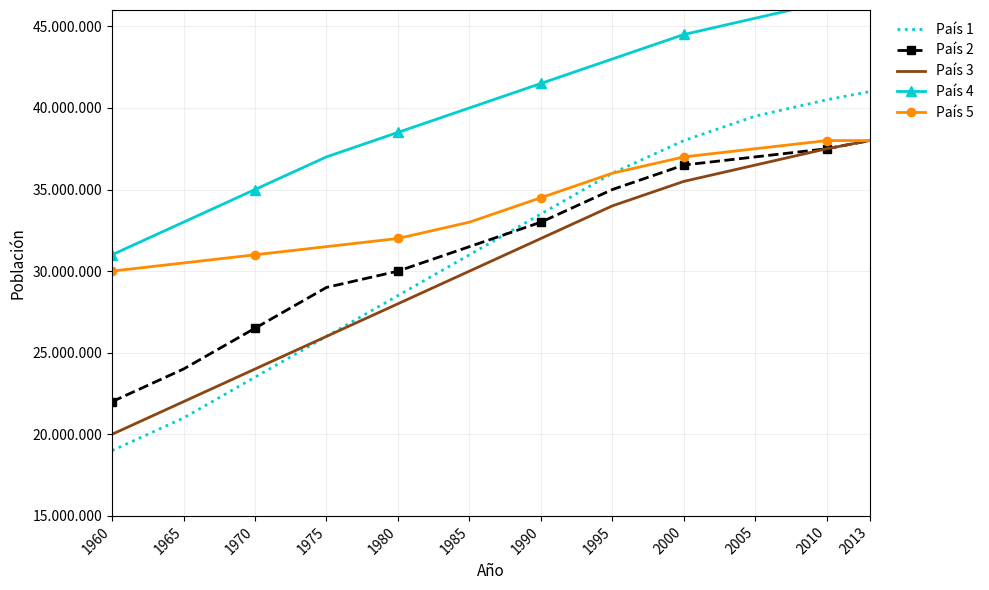

Generate this figure with matplotlib:
#!/usr/bin/env python3
"""
Gráfica de poblaciones de 5 países (1960-2013)
Generado por Graficador-Experto
"""

import matplotlib.pyplot as plt
import matplotlib.ticker as ticker
import numpy as np

# Configuración de estilo
plt.rcParams['font.size'] = 10
plt.rcParams['axes.grid'] = True
plt.rcParams['grid.alpha'] = 0.3
plt.rcParams['grid.color'] = '#CCCCCC'

# Datos de los países (años y poblaciones)
anos = [1960, 1965, 1970, 1975, 1980, 1985, 1990, 1995, 2000, 2005, 2010, 2013]

# País 1 - Crecimiento desde ~19M a ~41M
pais1 = [19e6, 21e6, 23.5e6, 26e6, 28.5e6, 31e6, 33.5e6, 36e6, 38e6, 39.5e6, 40.5e6, 41e6]

# País 2 - Crecimiento desde ~22M a ~38M
pais2 = [22e6, 24e6, 26.5e6, 29e6, 30e6, 31.5e6, 33e6, 35e6, 36.5e6, 37e6, 37.5e6, 38e6]

# País 3 - Crecimiento desde ~20M a ~38M
pais3 = [20e6, 22e6, 24e6, 26e6, 28e6, 30e6, 32e6, 34e6, 35.5e6, 36.5e6, 37.5e6, 38e6]

# País 4 - Mayor crecimiento desde ~31M a ~47M
pais4 = [31e6, 33e6, 35e6, 37e6, 38.5e6, 40e6, 41.5e6, 43e6, 44.5e6, 45.5e6, 46.5e6, 47e6]

# País 5 - Relativamente estable desde ~30M a ~38M
pais5 = [30e6, 30.5e6, 31e6, 31.5e6, 32e6, 33e6, 34.5e6, 36e6, 37e6, 37.5e6, 38e6, 38e6]

# Crear figura
fig, ax = plt.subplots(figsize=(10, 6))

# Colores según paleta identificada
color_cyan = '#00CED1'
color_negro = '#000000'
color_marron = '#8B4513'
color_naranja = '#FF8C00'

# Graficar cada país con su estilo específico
# País 1 - Línea punteada cyan (sin marcadores)
ax.plot(anos, pais1, color=color_cyan, linestyle=':', linewidth=2,
        label='País 1')

# País 2 - Línea discontinua negra con marcadores cuadrados
ax.plot(anos, pais2, color=color_negro, linestyle='--', linewidth=2,
        marker='s', markersize=6, markevery=2, label='País 2')

# País 3 - Línea sólida marrón (sin marcadores)
ax.plot(anos, pais3, color=color_marron, linestyle='-', linewidth=2,
        label='País 3')

# País 4 - Línea sólida cyan con marcadores triangulares
ax.plot(anos, pais4, color=color_cyan, linestyle='-', linewidth=2,
        marker='^', markersize=7, markevery=2, label='País 4')

# País 5 - Línea sólida naranja con marcadores circulares
ax.plot(anos, pais5, color=color_naranja, linestyle='-', linewidth=2,
        marker='o', markersize=6, markevery=2, label='País 5')

# Configurar ejes
ax.set_xlabel('Año', fontsize=11)
ax.set_ylabel('Población', fontsize=11)
ax.set_xlim(1960, 2013)
ax.set_ylim(15e6, 46e6)

# Ticks del eje X
ax.set_xticks(anos)
ax.set_xticklabels(anos, rotation=45, ha='right')

# Ticks del eje Y con formato de millones
def formato_millones(x, pos):
    return f'{x/1e6:.0f}.000.000'

ax.yaxis.set_major_formatter(ticker.FuncFormatter(formato_millones))
ax.set_yticks([15e6, 20e6, 25e6, 30e6, 35e6, 40e6, 45e6])

# Leyenda
ax.legend(loc='upper left', bbox_to_anchor=(1.02, 1), frameon=False)

# Ajustar layout
plt.tight_layout()

# Guardar figura
plt.savefig('output_python.png', dpi=150, bbox_inches='tight',
            facecolor='white', edgecolor='none')
plt.savefig('output_python.pdf', bbox_inches='tight',
            facecolor='white', edgecolor='none')

print("Gráfica guardada en output_python.png y output_python.pdf")
